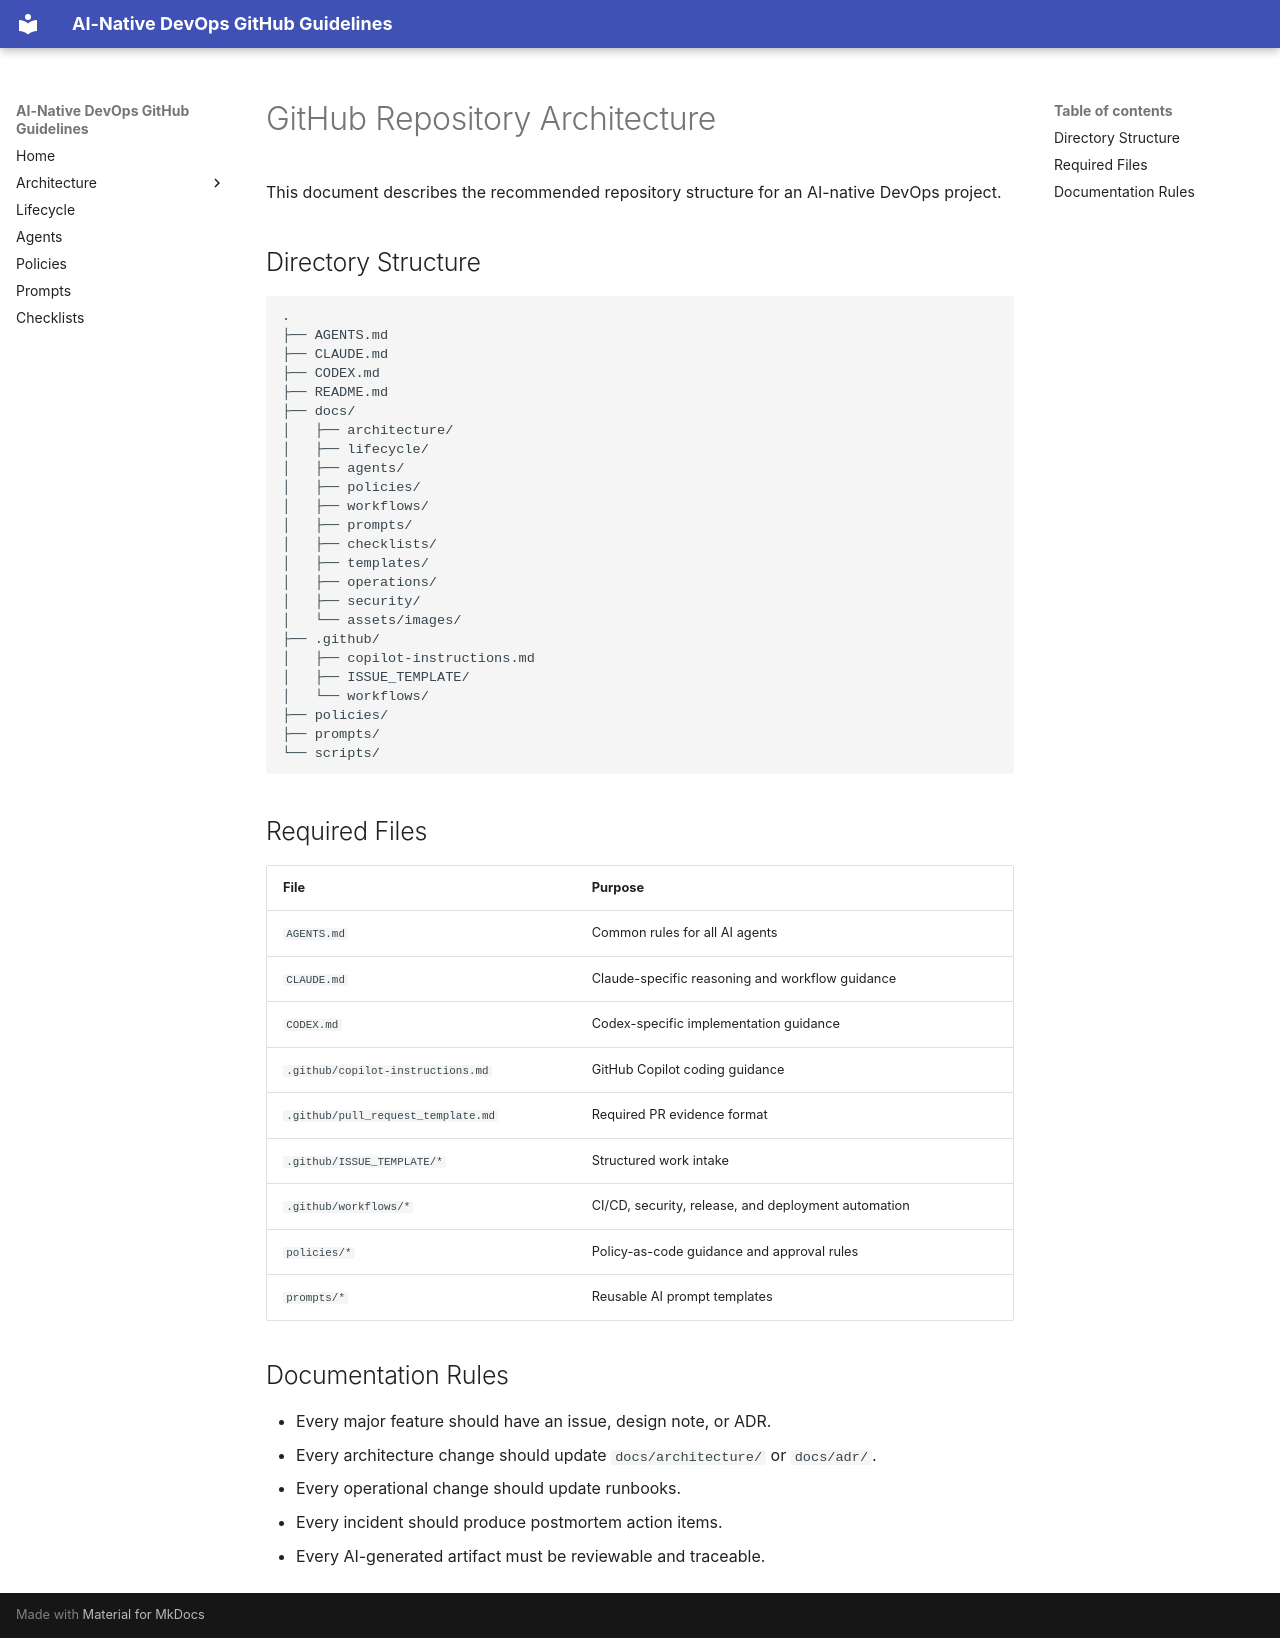

repository: timlee/ai-native-devops · page: architecture/repository-architecture/index.html · generator: mkdocs

# GitHub Repository Architecture

This document describes the recommended repository structure for an AI-native DevOps project.

## Directory Structure

```text
.
├── AGENTS.md
├── CLAUDE.md
├── CODEX.md
├── README.md
├── docs/
│   ├── architecture/
│   ├── lifecycle/
│   ├── agents/
│   ├── policies/
│   ├── workflows/
│   ├── prompts/
│   ├── checklists/
│   ├── templates/
│   ├── operations/
│   ├── security/
│   └── assets/images/
├── .github/
│   ├── copilot-instructions.md
│   ├── ISSUE_TEMPLATE/
│   └── workflows/
├── policies/
├── prompts/
└── scripts/
```

## Required Files

| File | Purpose |
|---|---|
| `AGENTS.md` | Common rules for all AI agents |
| `CLAUDE.md` | Claude-specific reasoning and workflow guidance |
| `CODEX.md` | Codex-specific implementation guidance |
| `.github/copilot-instructions.md` | GitHub Copilot coding guidance |
| `.github/pull_request_template.md` | Required PR evidence format |
| `.github/ISSUE_TEMPLATE/*` | Structured work intake |
| `.github/workflows/*` | CI/CD, security, release, and deployment automation |
| `policies/*` | Policy-as-code guidance and approval rules |
| `prompts/*` | Reusable AI prompt templates |

## Documentation Rules

- Every major feature should have an issue, design note, or ADR.
- Every architecture change should update `docs/architecture/` or `docs/adr/`.
- Every operational change should update runbooks.
- Every incident should produce postmortem action items.
- Every AI-generated artifact must be reviewable and traceable.
